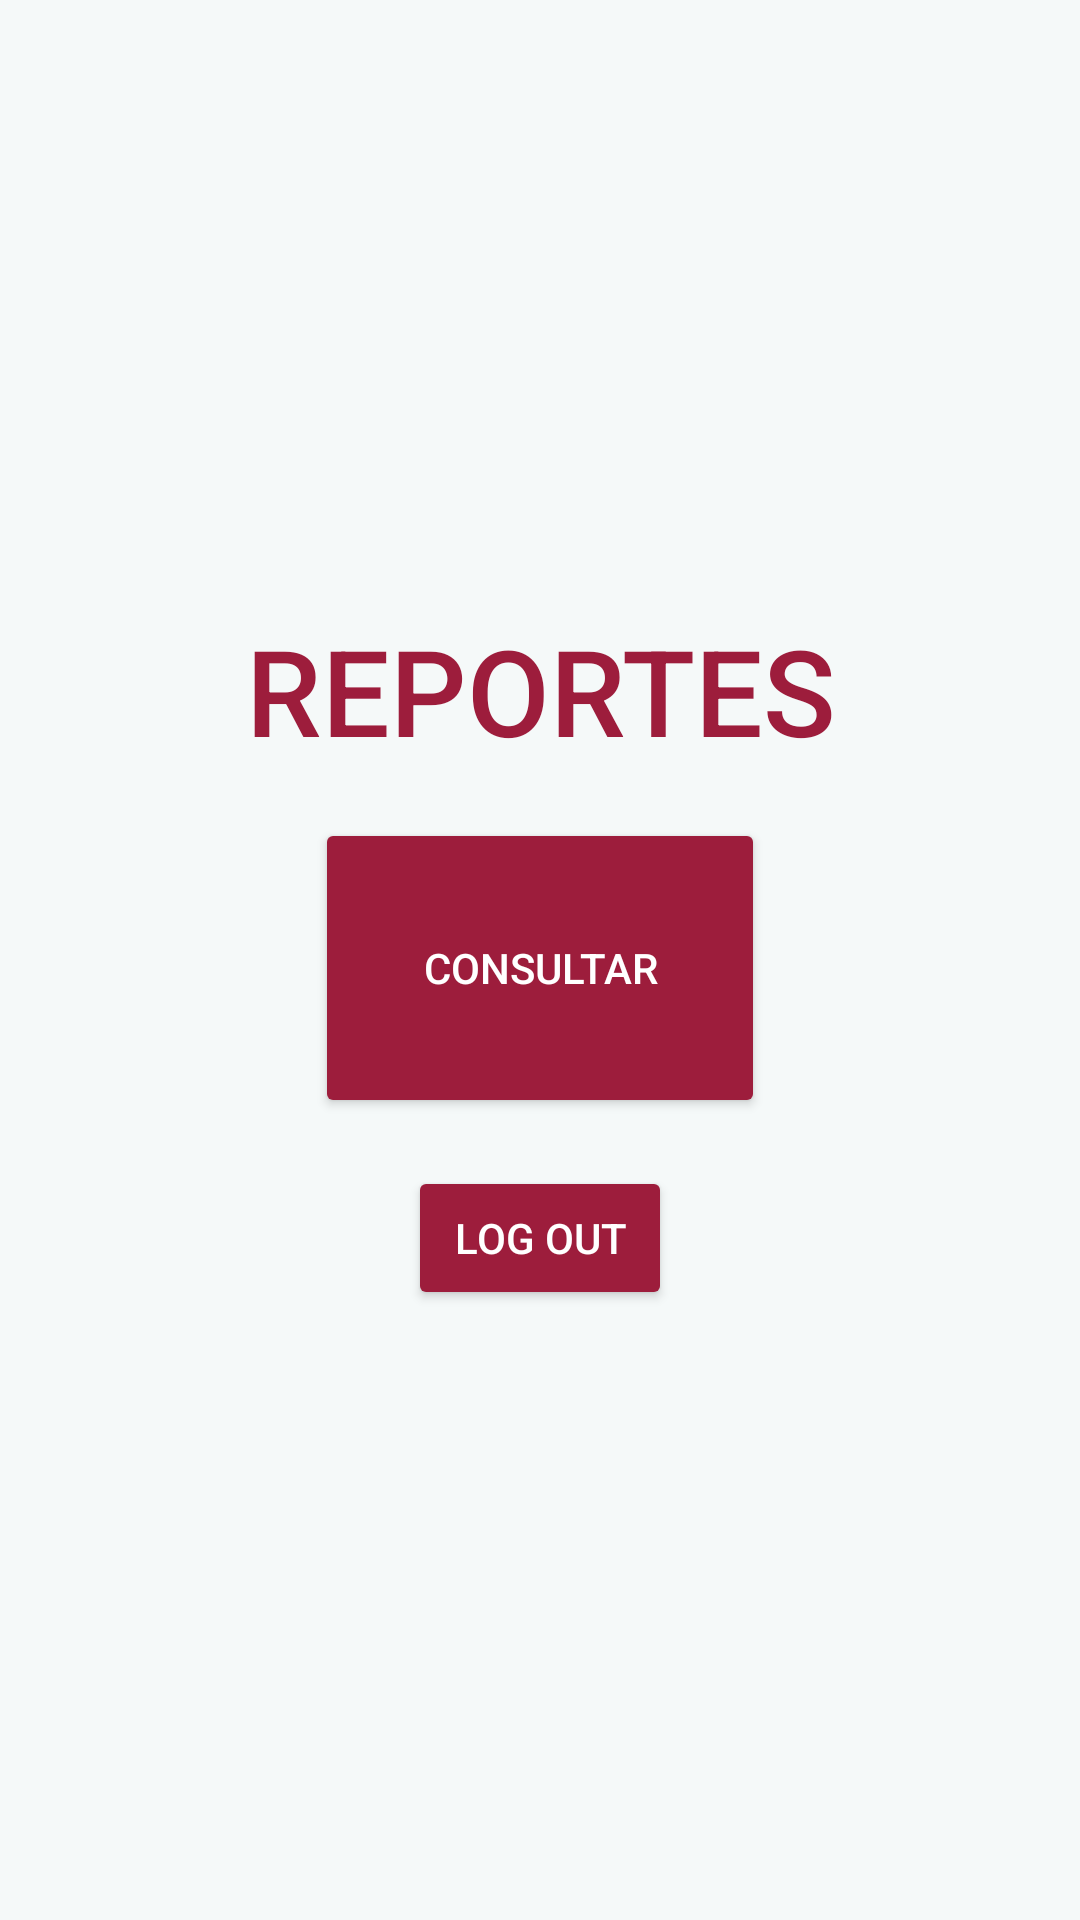

Android layout source for this screen:
<!-- AndroidManifest.xml: application theme Theme.PoliReport -->
<!-- res/layout/activity_reports.xml -->
<?xml version="1.0" encoding="utf-8"?>
<LinearLayout
    xmlns:android="http://schemas.android.com/apk/res/android"
    android:layout_width="match_parent"
    android:layout_height="match_parent"
    android:orientation="vertical"
    android:padding="16dp"
    android:background="#F5F9F9"
    android:gravity="center">

    

    
    <TextView
        android:id="@+id/reportsTitle"
        android:layout_width="wrap_content"
        android:layout_height="wrap_content"
        android:layout_marginBottom="16dp"
        android:fontFamily="sans-serif-medium"
        android:gravity="center"
        android:text="REPORTES"
        android:textColor="#9D1D3C"
        android:textSize="40sp" />

    <GridLayout
        android:id="@+id/reportGrid"
        android:layout_width="wrap_content"
        android:layout_height="wrap_content"
        android:layout_marginBottom="16dp"
        android:columnCount="2"
        android:rowCount="3">

        <Button
            android:id="@+id/Consulta"
            android:layout_width="150dp"
            android:layout_height="100dp"
            android:layout_row="0"
            android:layout_column="0"
            android:backgroundTint="#9D1D3C"
            android:text="Consultar"
            android:textColor="#FFFFFF" />
    </GridLayout>

    
    <Button
        android:id="@+id/logoutButton"
        android:layout_width="wrap_content"
        android:layout_height="wrap_content"
        android:backgroundTint="#9D1D3C"
        android:text="Log out"
        android:textColor="#FFFFFF" />
</LinearLayout>
<!-- resources referenced by this layout -->
<resources>
  <style name="Theme.PoliReport" parent="Base.Theme.PoliReport" />
  <style name="Base.Theme.PoliReport" parent="Theme.Material3.DayNight.NoActionBar">
          
          
      </style>
</resources>
